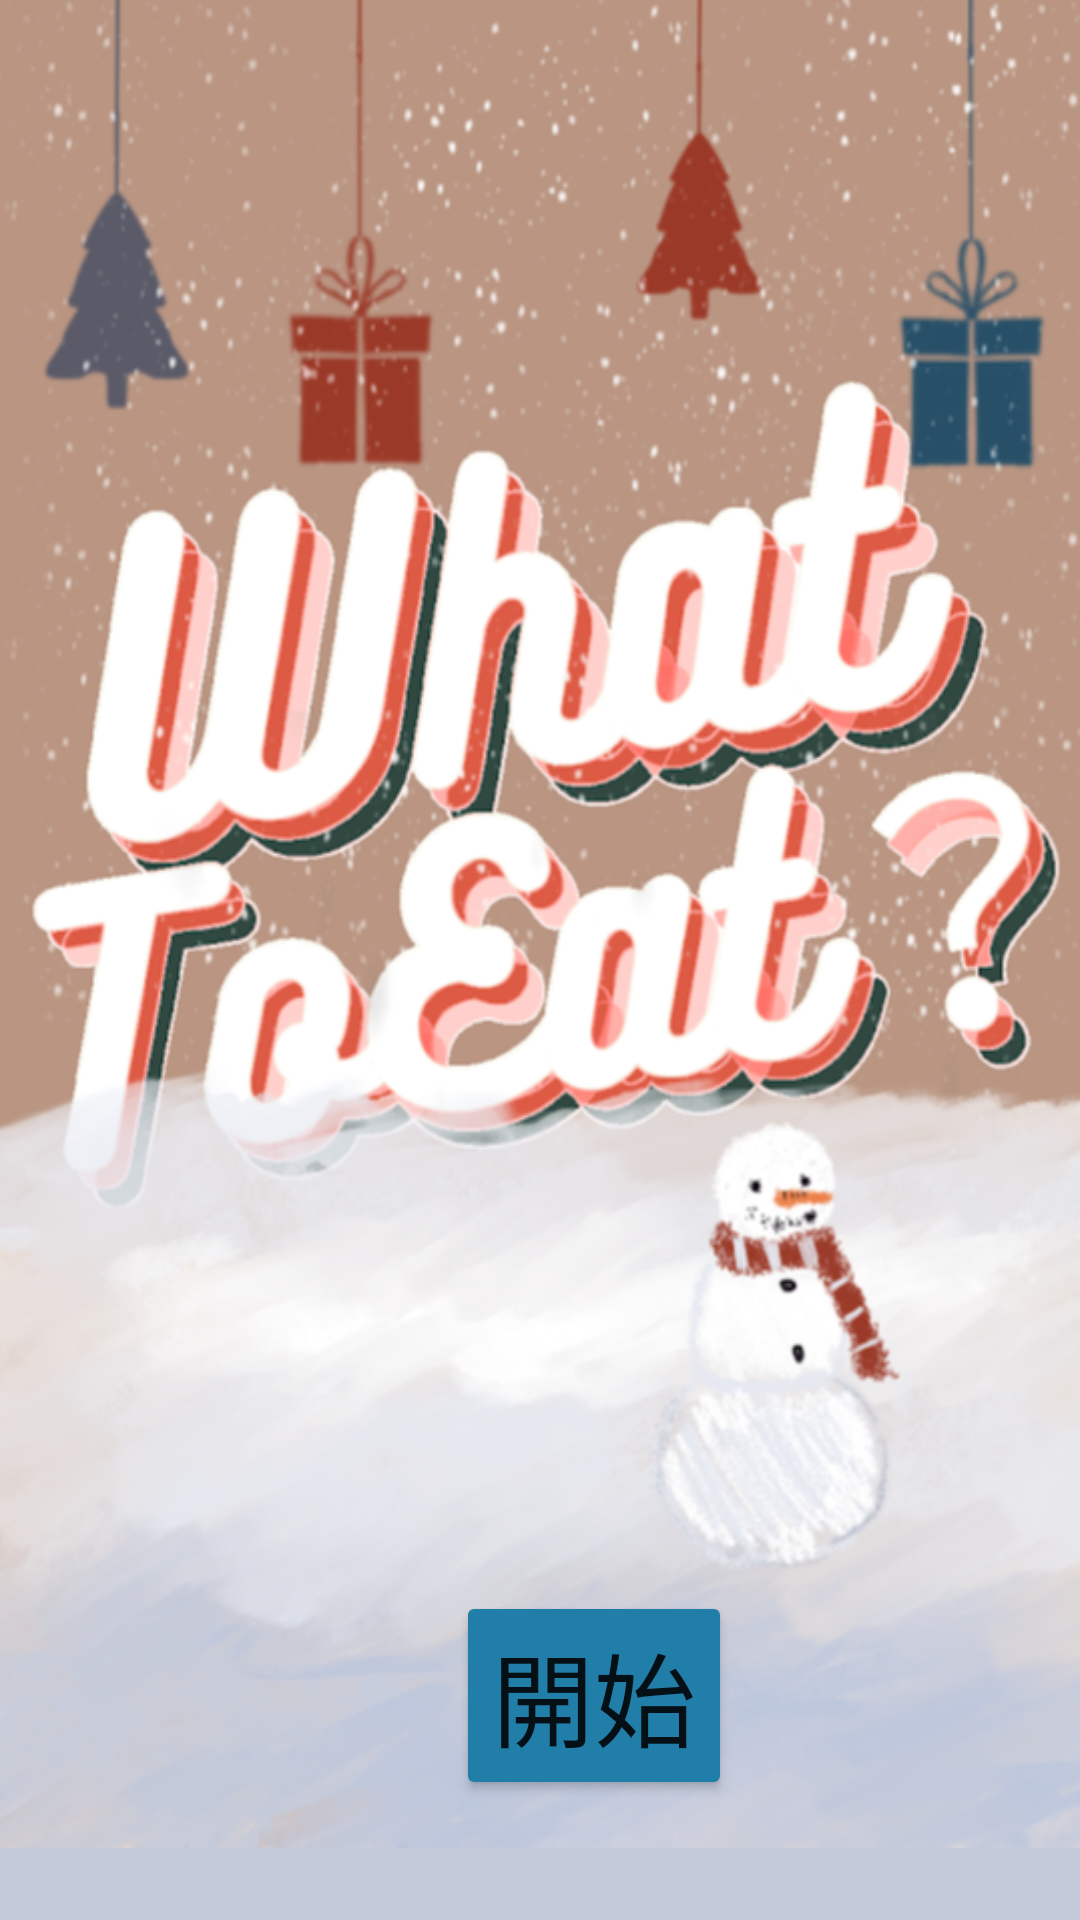

Reconstruct the res/layout file that produces this screen, plus the resources it refers to.
<!-- AndroidManifest.xml: application theme Theme.RandomFood -->
<!-- res/layout/activity_start_page.xml -->
<?xml version="1.0" encoding="utf-8"?>
<androidx.constraintlayout.widget.ConstraintLayout xmlns:android="http://schemas.android.com/apk/res/android"
    xmlns:app="http://schemas.android.com/apk/res-auto"
    xmlns:tools="http://schemas.android.com/tools"
    android:layout_width="match_parent"
    android:layout_height="match_parent"
    android:background="#C3C9D8"
    tools:context=".StartPage">

    <ImageView
        android:id="@+id/imageView"
        android:layout_width="wrap_content"
        android:layout_height="wrap_content"
        android:layout_marginBottom="24dp"
        app:layout_constraintBottom_toBottomOf="parent"
        app:layout_constraintEnd_toEndOf="parent"
        app:layout_constraintHorizontal_bias="0.0"
        app:layout_constraintStart_toStartOf="parent"
        android:scaleType="fitXY"
        app:srcCompat="@drawable/startpage" />

    <Button
        android:id="@+id/startBtn"
        android:layout_width="wrap_content"
        android:layout_height="wrap_content"
        android:layout_marginLeft="152dp"
        android:layout_marginBottom="40dp"
        android:backgroundTint="#207EA8"
        android:text="開始"
        android:textSize="34sp"
        app:layout_constraintBottom_toBottomOf="parent"
        app:layout_constraintLeft_toLeftOf="parent" />
</androidx.constraintlayout.widget.ConstraintLayout>
<!-- resources referenced by this layout -->
<resources>
  <!-- drawable startpage: jpg bitmap (drawable, 357743 bytes) -->
  <style name="Theme.RandomFood" parent="Theme.MaterialComponents.DayNight.DarkActionBar">
          
          <item name="colorPrimary">@color/purple_500</item>
          <item name="colorPrimaryVariant">@color/purple_700</item>
          <item name="colorOnPrimary">@color/white</item>
          
          <item name="colorSecondary">@color/teal_200</item>
          <item name="colorSecondaryVariant">@color/teal_700</item>
          <item name="colorOnSecondary">@color/black</item>
          
          <item name="android:statusBarColor">?attr/colorPrimaryVariant</item>
          
      </style>
  <color name="purple_500">#FF6200EE</color>
  <color name="purple_700">#45148A</color>
  <color name="white">#FFFFFFFF</color>
  <color name="teal_200">#FF03DAC5</color>
  <color name="teal_700">#FF018786</color>
  <color name="black">#FF000000</color>
</resources>
